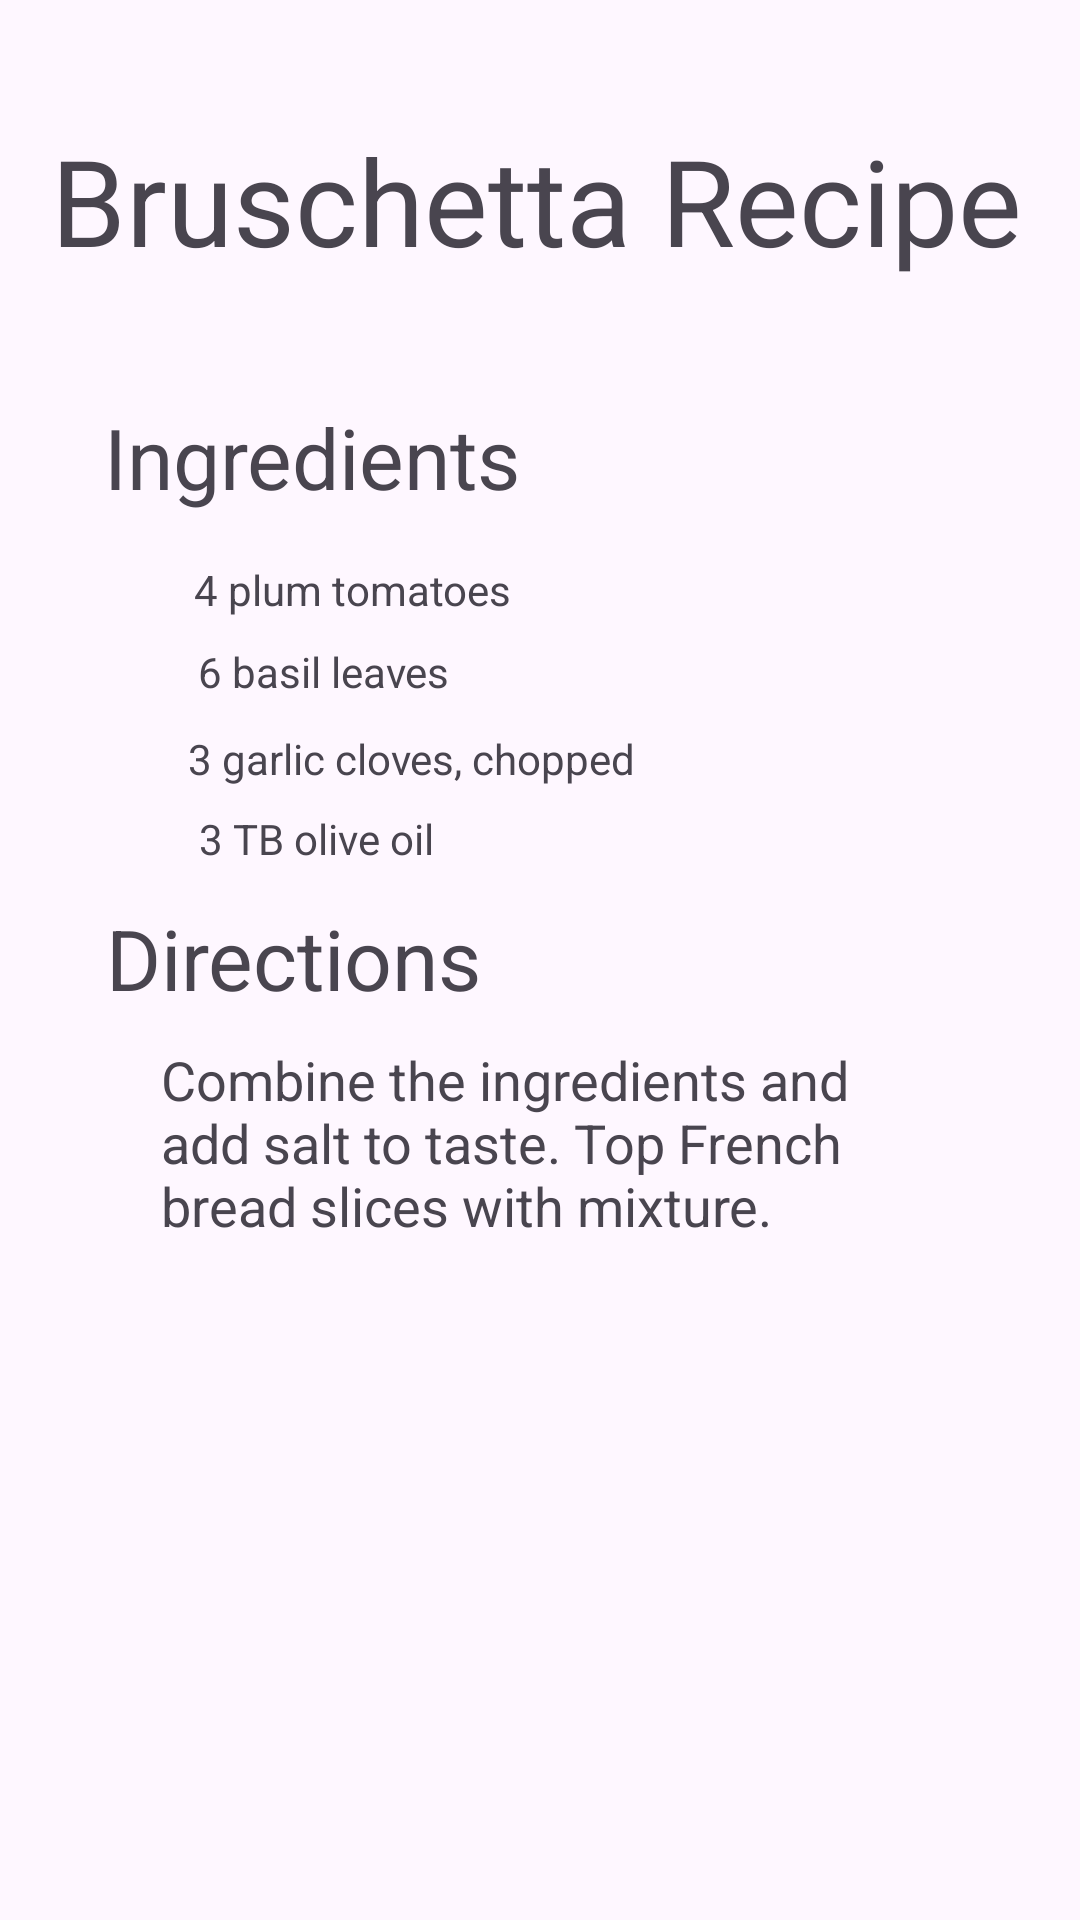

The Android layout XML behind this screen, and the referenced resources:
<!-- AndroidManifest.xml: application theme Theme.EasyRecipes -->
<!-- res/layout/activity_recipe.xml -->
<?xml version="1.0" encoding="utf-8"?>
<androidx.constraintlayout.widget.ConstraintLayout xmlns:android="http://schemas.android.com/apk/res/android"
    xmlns:app="http://schemas.android.com/apk/res-auto"
    xmlns:tools="http://schemas.android.com/tools"
    android:layout_width="match_parent"
    android:layout_height="match_parent"
    tools:context=".Recipe">

    <TextView
        android:id="@+id/txtTitle2"
        android:layout_width="wrap_content"
        android:layout_height="wrap_content"
        android:text="@string/txtTitle"
        android:textSize="40sp"
        app:layout_constraintBottom_toBottomOf="parent"
        app:layout_constraintEnd_toEndOf="parent"
        app:layout_constraintHorizontal_bias="0.47"
        app:layout_constraintStart_toStartOf="parent"
        app:layout_constraintTop_toTopOf="parent"
        app:layout_constraintVertical_bias="0.068" />

    <TextView
        android:id="@+id/txtIngredients"
        android:layout_width="wrap_content"
        android:layout_height="wrap_content"
        android:text="@string/txtIngredients"
        android:textSize="28sp"
        app:layout_constraintBottom_toBottomOf="parent"
        app:layout_constraintEnd_toEndOf="parent"
        app:layout_constraintHorizontal_bias="0.157"
        app:layout_constraintStart_toStartOf="parent"
        app:layout_constraintTop_toTopOf="parent"
        app:layout_constraintVertical_bias="0.222" />

    <TextView
        android:id="@+id/txtItem1"
        android:layout_width="wrap_content"
        android:layout_height="wrap_content"
        android:text="@string/txtItem1"
        app:layout_constraintBottom_toBottomOf="parent"
        app:layout_constraintEnd_toEndOf="parent"
        app:layout_constraintHorizontal_bias="0.255"
        app:layout_constraintStart_toStartOf="parent"
        app:layout_constraintTop_toTopOf="parent"
        app:layout_constraintVertical_bias="0.301" />

    <TextView
        android:id="@+id/txtItem3"
        android:layout_width="wrap_content"
        android:layout_height="wrap_content"
        android:text="@string/txtItem3"
        app:layout_constraintBottom_toBottomOf="parent"
        app:layout_constraintEnd_toEndOf="parent"
        app:layout_constraintHorizontal_bias="0.298"
        app:layout_constraintStart_toStartOf="parent"
        app:layout_constraintTop_toTopOf="parent"
        app:layout_constraintVertical_bias="0.392" />

    <TextView
        android:id="@+id/txtItem4"
        android:layout_width="wrap_content"
        android:layout_height="wrap_content"
        android:text="@string/txtItem4"
        app:layout_constraintBottom_toBottomOf="parent"
        app:layout_constraintEnd_toEndOf="parent"
        app:layout_constraintHorizontal_bias="0.235"
        app:layout_constraintStart_toStartOf="parent"
        app:layout_constraintTop_toTopOf="parent"
        app:layout_constraintVertical_bias="0.435" />

    <TextView
        android:id="@+id/textView2"
        android:layout_width="wrap_content"
        android:layout_height="wrap_content"
        android:text="@string/txtItem2"
        app:layout_constraintBottom_toBottomOf="parent"
        app:layout_constraintEnd_toEndOf="parent"
        app:layout_constraintHorizontal_bias="0.239"
        app:layout_constraintStart_toStartOf="parent"
        app:layout_constraintTop_toTopOf="parent"
        app:layout_constraintVertical_bias="0.345" />

    <TextView
        android:id="@+id/TxtDirections"
        android:layout_width="wrap_content"
        android:layout_height="wrap_content"
        android:text="@string/txtDirections"
        android:textSize="28sp"
        app:layout_constraintBottom_toBottomOf="parent"
        app:layout_constraintEnd_toEndOf="parent"
        app:layout_constraintHorizontal_bias="0.151"
        app:layout_constraintStart_toStartOf="parent"
        app:layout_constraintTop_toTopOf="parent"
        app:layout_constraintVertical_bias="0.499" />

    <TextView
        android:id="@+id/txtMix"
        android:layout_width="248dp"
        android:layout_height="89dp"
        android:text="@string/txtMix"
        android:textSize="18sp"
        app:layout_constraintBottom_toBottomOf="parent"
        app:layout_constraintEnd_toEndOf="parent"
        app:layout_constraintHorizontal_bias="0.478"
        app:layout_constraintStart_toStartOf="parent"
        app:layout_constraintTop_toTopOf="parent"
        app:layout_constraintVertical_bias="0.631"
        tools:ignore="TextSizeCheck" />

</androidx.constraintlayout.widget.ConstraintLayout>
<!-- resources referenced by this layout -->
<resources>
  <string name="txtDirections">Directions</string>
  <string name="txtIngredients">Ingredients</string>
  <string name="txtItem1">4 plum tomatoes</string>
  <string name="txtItem2">6 basil leaves</string>
  <string name="txtItem3">3 garlic cloves, chopped</string>
  <string name="txtItem4">3 TB olive oil</string>
  <string name="txtMix">Combine the ingredients and add salt to taste. Top French bread slices with mixture.</string>
  <string name="txtTitle">Bruschetta Recipe</string>
  <style name="Theme.EasyRecipes" parent="Base.Theme.EasyRecipes" />
  <style name="Base.Theme.EasyRecipes" parent="Theme.Material3.DayNight.NoActionBar">
          
          
      </style>
</resources>
